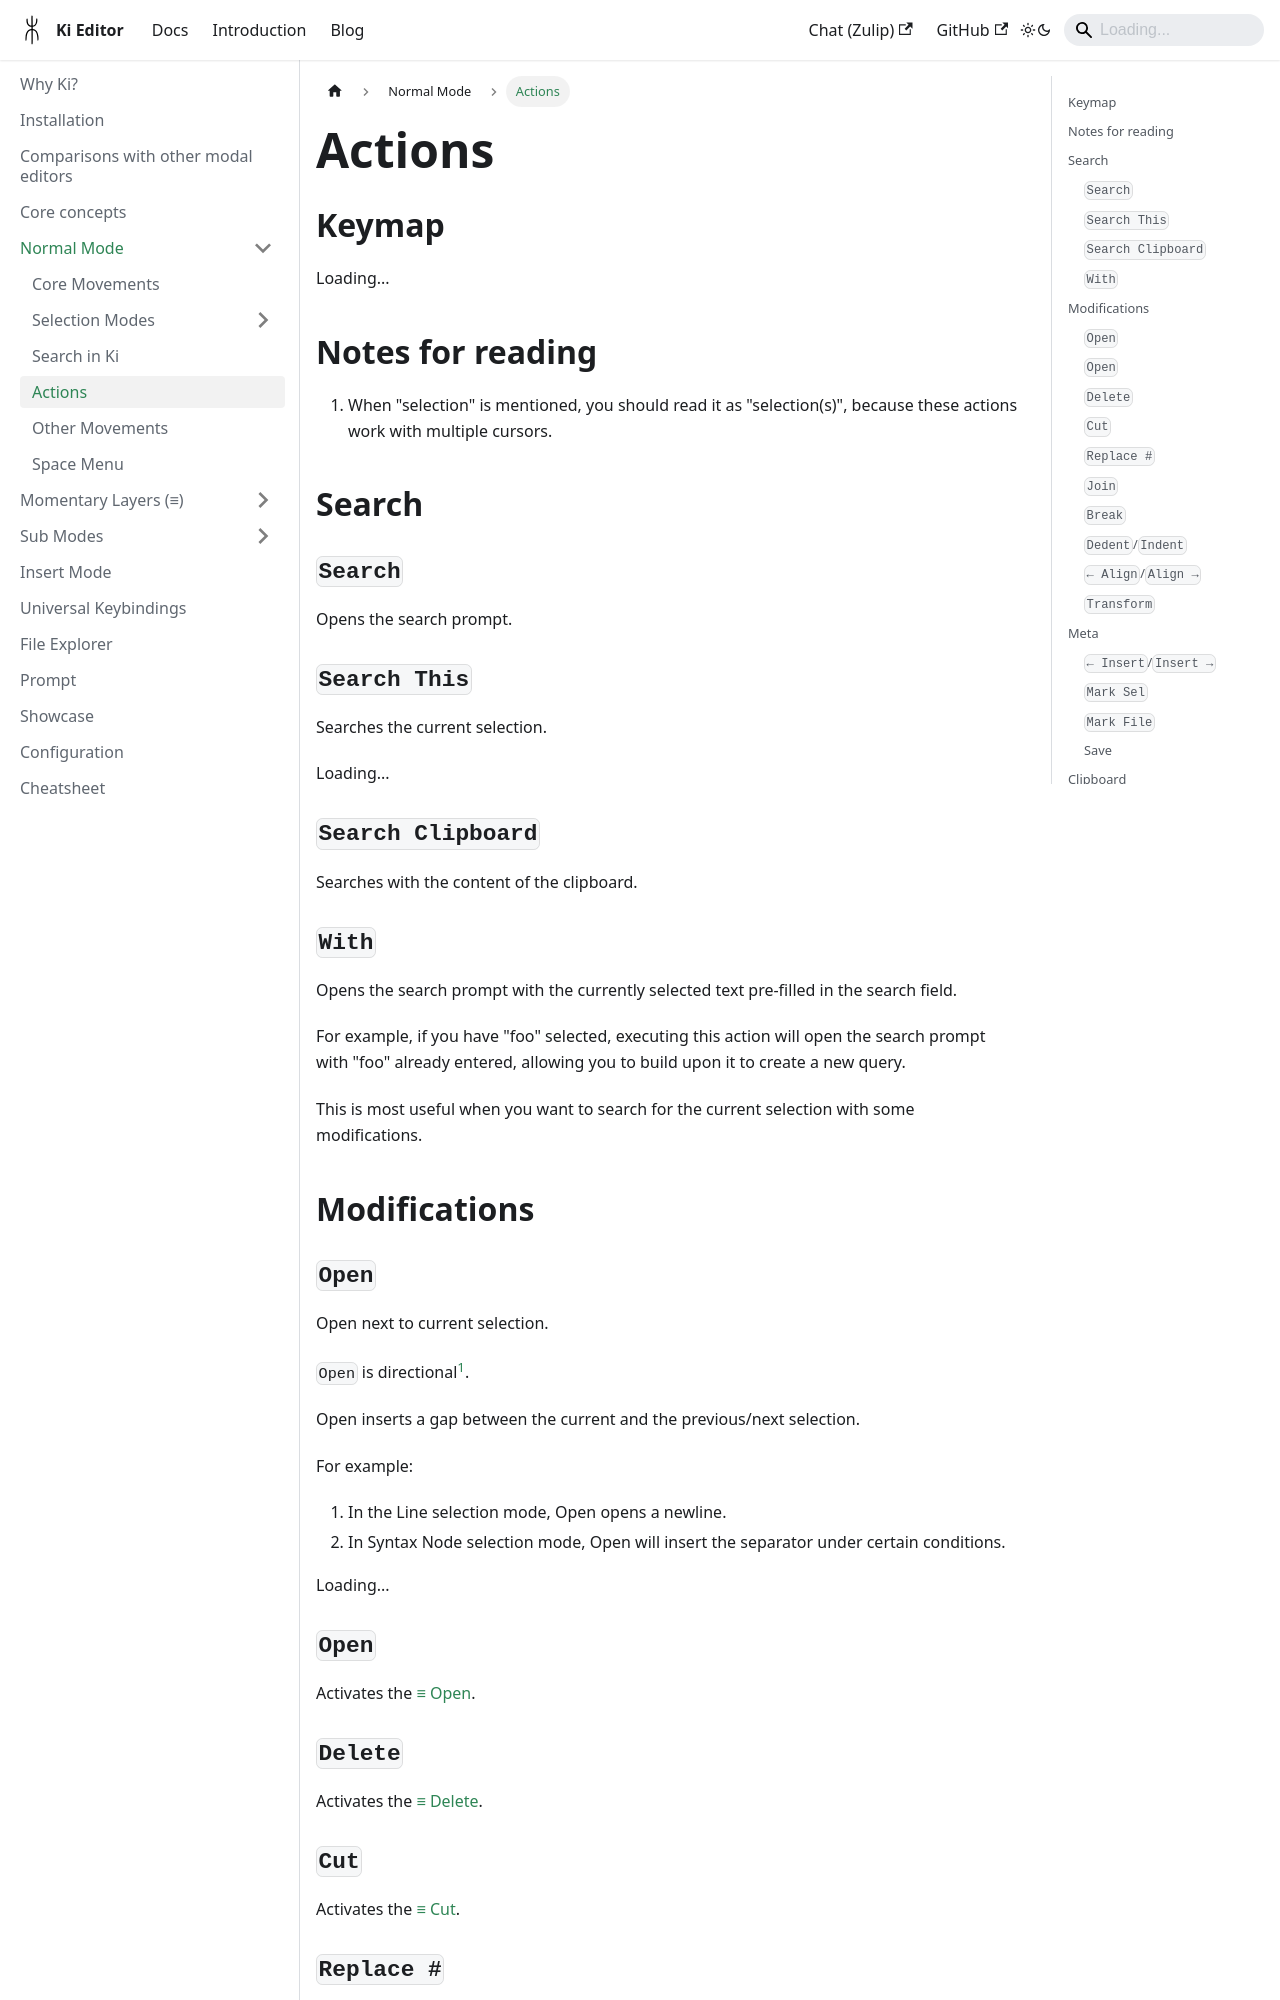

repository: ilyagr/ki-editor · page: docs/normal-mode/actions/index.html · generator: docusaurus

import {TutorialFallback} from '@site/src/components/TutorialFallback';
import {KeymapFallback} from '@site/src/components/KeymapFallback';

# Actions

## Keymap

<KeymapFallback filename="Actions"/>

## Notes for reading

1. When "selection" is mentioned, you should read it as "selection(s)", because
   these actions work with multiple cursors.

## Search

### `Search`

Opens the search prompt.

### `Search This`

Searches the current selection.

<TutorialFallback filename="search-current-selection"/>

### `Search Clipboard`

Searches with the content of the clipboard.

### `With`

Opens the search prompt with the currently selected text pre-filled in the search field.

For example, if you have "foo" selected, executing this action will open the search prompt with "foo" already entered, allowing you to build upon it to create a new query.

This is most useful when you want to search for the current selection with some modifications.

## Modifications

### `Open`

Open next to current selection.

`Open` is directional[^directionality].

Open inserts a gap between the current and the previous/next selection.

For example:

1. In the Line selection mode, Open opens a newline.
2. In Syntax Node selection mode, Open will insert the separator under certain conditions.

<TutorialFallback filename="open"/>

### `Open`

Activates the [≡ Open](../momentary-layers/open-mol.mdx).

### `Delete`

Activates the [≡ Delete](../momentary-layers/delete-mol.mdx).

### `Cut`

Activates the [≡ Cut](../momentary-layers/cut-mol.mdx).
